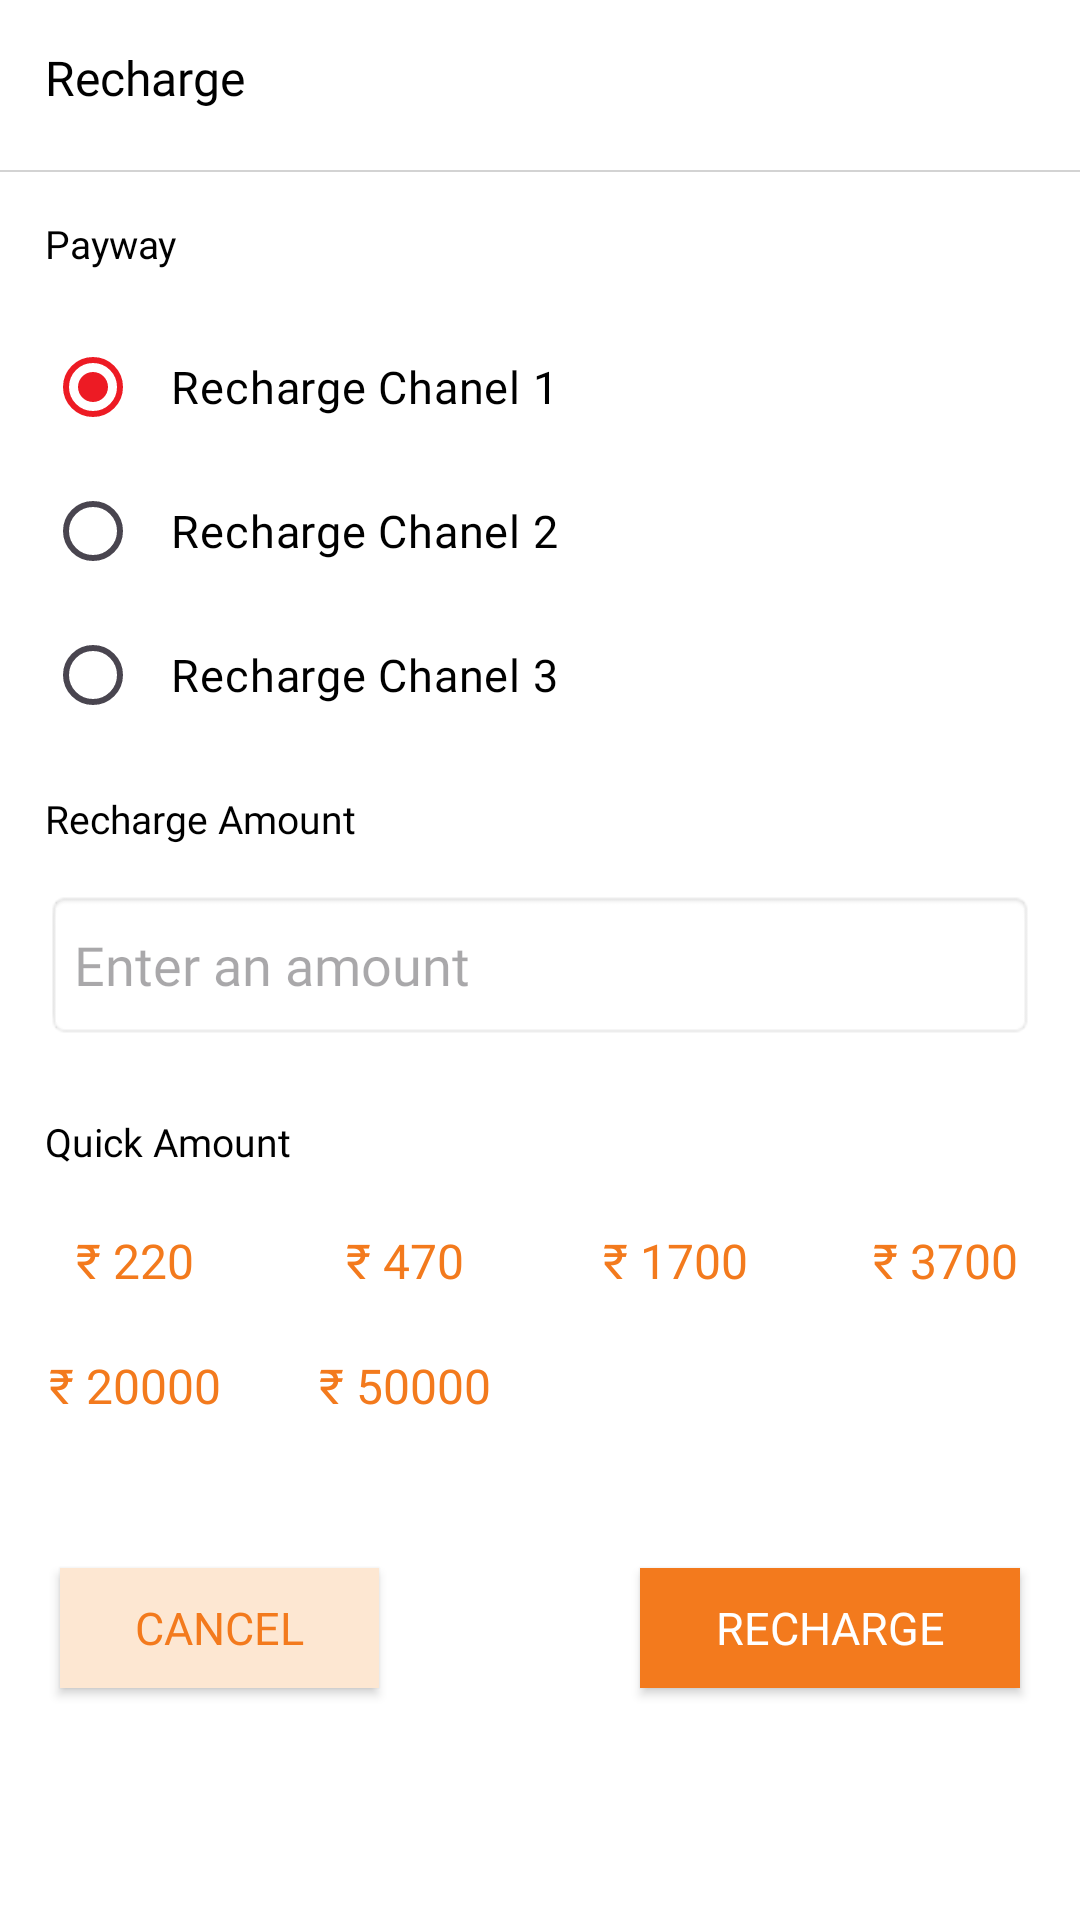

Produce the Android XML layout that renders to this screen, including the resource entries it uses.
<!-- AndroidManifest.xml: application theme Theme.Earning -->
<!-- res/layout/recharge_dialog.xml -->
<?xml version="1.0" encoding="utf-8"?>
<RelativeLayout xmlns:android="http://schemas.android.com/apk/res/android"
    android:layout_width="match_parent"
    android:layout_height="wrap_content"
    android:background="@color/white"
    android:layout_margin="10dp"
   >

    <TextView
        android:id="@+id/tv_1"
        android:layout_width="match_parent"
        android:layout_height="wrap_content"
        android:layout_marginHorizontal="10dp"
        android:layout_marginStart="15dp"
        android:layout_marginTop="15dp"
        android:layout_marginEnd="15dp"
        android:layout_marginBottom="15dp"
        android:text="Recharge"
        android:textColor="@color/black"
        android:textSize="16sp"
        android:fontFamily="@font/poppins_medium"/>
    <View
        android:id="@+id/v_1"
        android:background="#D3D3D3"
        android:layout_marginTop="5dp"
        android:layout_below="@id/tv_1"
        android:layout_width="match_parent"
        android:layout_height="0.8dp"/>
    <TextView
        android:id="@+id/tv_2"
        android:layout_margin="15dp"
        android:layout_marginTop="25dp"
        android:layout_below="@id/v_1"
        android:fontFamily="@font/poppins"
        android:text="Payway"
        android:textColor="@color/black"
        android:textSize="13sp"
        android:layout_width="match_parent"
        android:layout_height="wrap_content"/>
    <RadioGroup
        android:checkedButton="@id/rv_1"
        android:layout_marginHorizontal="15dp"
        android:id="@+id/rg_1"
        android:layout_below="@id/tv_2"
        android:layout_width="match_parent"
        android:layout_height="wrap_content">
        <androidx.appcompat.widget.AppCompatRadioButton
            android:id="@+id/rv_1"
            android:buttonTint="@color/button_color"
            android:textSize="15sp"
            android:fontFamily="@font/poppins"
            android:textColor="@color/black"
            android:padding="10dp"
            android:text="Recharge Chanel 1"
            android:layout_width="match_parent"
            android:layout_height="wrap_content"/>
        <androidx.appcompat.widget.AppCompatRadioButton
            android:fontFamily="@font/poppins"
            android:buttonTint="@color/button_color"
            android:textSize="15sp"
            android:textColor="@color/black"
            android:padding="10dp"
            android:text="Recharge Chanel 2"
            android:layout_width="match_parent"
            android:layout_height="wrap_content"/>
        <androidx.appcompat.widget.AppCompatRadioButton
            android:fontFamily="@font/poppins"
            android:buttonTint="@color/button_color"
            android:textSize="15sp"
            android:textColor="@color/black"
            android:padding="10dp"
            android:text="Recharge Chanel 3"
            android:layout_width="match_parent"
            android:layout_height="wrap_content"/>
    </RadioGroup>
    <TextView
        android:layout_margin="15dp"
        android:textColor="@color/black"
        android:textSize="13sp"
        android:fontFamily="@font/poppins"
        android:text="Recharge Amount"
        android:id="@+id/tv_3"
        android:layout_below="@id/rg_1"
        android:layout_width="wrap_content"
        android:layout_height="wrap_content"/>
    <EditText
        android:fontFamily="@font/poppins"
        android:inputType="number"
        android:id="@+id/recharge_amount_edit_text"
        android:hint="Enter an amount"
        android:layout_marginHorizontal="15dp"
        android:background="@android:drawable/editbox_background"
        android:layout_below="@id/tv_3"
        android:layout_width="match_parent"
        android:layout_height="50dp"/>

    <TextView
    android:id="@+id/tv_4"
    android:layout_marginStart="15sp"
    android:layout_marginTop="25dp"
    android:layout_below="@id/recharge_amount_edit_text"
    android:fontFamily="@font/poppins"
    android:text="Quick Amount"
    android:textColor="@color/black"
    android:textSize="13sp"
    android:layout_width="match_parent"
    android:layout_height="wrap_content"/>

    <LinearLayout
        android:layout_marginTop="20dp"
        android:id="@+id/ll_1"
        android:layout_below="@id/tv_4"
        android:layout_width="match_parent"
        android:layout_height="wrap_content"
        android:weightSum="4"
        android:orientation="horizontal">
        <TextView
            android:id="@+id/recharge_amount_1"
            android:text="₹ 220"
            android:fontFamily="@font/poppins_medium"
            android:textSize="16sp"
            android:textColor="#F37A1D"
            android:layout_weight="1"
            android:textAlignment="center"
            android:layout_width="0dp"
            android:layout_height="wrap_content"/>
        <TextView
            android:id="@+id/recharge_amount_2"
            android:text="₹ 470"
            android:fontFamily="@font/poppins_medium"
            android:textSize="16sp"
            android:textColor="#F37A1D"
            android:textAlignment="center"
            android:layout_weight="1"
            android:layout_width="0dp"
            android:layout_height="wrap_content"/>
        <TextView
            android:id="@+id/recharge_amount_3"
            android:text="₹ 1700"
            android:fontFamily="@font/poppins_medium"
            android:textSize="16sp"
            android:textColor="#F37A1D"
            android:textAlignment="center"
            android:layout_weight="1"
            android:layout_width="0dp"
            android:layout_height="wrap_content"/>
        <TextView
            android:id="@+id/recharge_amount_4"
            android:text="₹ 3700"
            android:fontFamily="@font/poppins_medium"
            android:textSize="16sp"
            android:textColor="#F37A1D"
            android:textAlignment="center"
            android:layout_weight="1"
            android:layout_width="0dp"
            android:layout_height="wrap_content"/>
    </LinearLayout>
    <LinearLayout
        android:layout_marginTop="20dp"
        android:id="@+id/ll_2"
        android:layout_below="@id/ll_1"
        android:layout_width="match_parent"
        android:layout_height="wrap_content"
        android:weightSum="4"
        android:orientation="horizontal">
        <TextView
            android:id="@+id/recharge_amount_5"
            android:text="₹ 20000"
            android:fontFamily="@font/poppins_medium"
            android:textSize="16sp"
            android:textColor="#F37A1D"
            android:layout_weight="1"
            android:textAlignment="center"
            android:layout_width="0dp"
            android:layout_height="wrap_content"/>
        <TextView
            android:id="@+id/recharge_amount_6"
            android:text="₹ 50000"
            android:fontFamily="@font/poppins_medium"
            android:textSize="16sp"
            android:textColor="#F37A1D"
            android:textAlignment="center"
            android:layout_weight="1"
            android:layout_width="0dp"
            android:layout_height="wrap_content"/>
    </LinearLayout>

    <androidx.appcompat.widget.AppCompatButton
        android:layout_marginBottom="20dp"
    android:id="@+id/recharge_cancel_button"
    android:textColor="#F37A1D"
    android:background="#FDE7D2"
    android:text="Cancel"
    android:fontFamily="@font/poppins_medium"
    android:textSize="15sp"
    android:paddingHorizontal="25dp"
    android:layout_marginStart="20dp"
    android:layout_marginTop="50dp"
    android:layout_below="@id/ll_2"
    android:layout_width="wrap_content"
    android:layout_height="40dp"/>
    <androidx.appcompat.widget.AppCompatButton
        android:fontFamily="@font/poppins_medium"
        android:layout_marginBottom="20dp"
        android:id="@+id/recharge_confirm_button"
        android:background="#F37A1D"
        android:textColor="@color/white"
        android:textSize="15sp"
        android:text="Recharge"
        android:paddingHorizontal="25dp"
        android:layout_alignParentEnd="true"
        android:layout_marginEnd="20dp"
        android:layout_marginTop="50dp"
        android:layout_below="@id/ll_2"
        android:layout_width="wrap_content"
        android:layout_height="40dp"/>


</RelativeLayout>
<!-- resources referenced by this layout -->
<resources>
  <color name="black">#FF000000</color>
  <color name="button_color">#F37A1D</color>
  <color name="white">#FFFFFFFF</color>
  <style name="Theme.Earning" parent="Base.Theme.Earning" />
  <style name="Base.Theme.Earning" parent="Theme.Material3.Light">
          
           <item name="colorPrimary">@color/app_color</item>
      </style>
  <color name="app_color">#ED1B24</color>
</resources>
